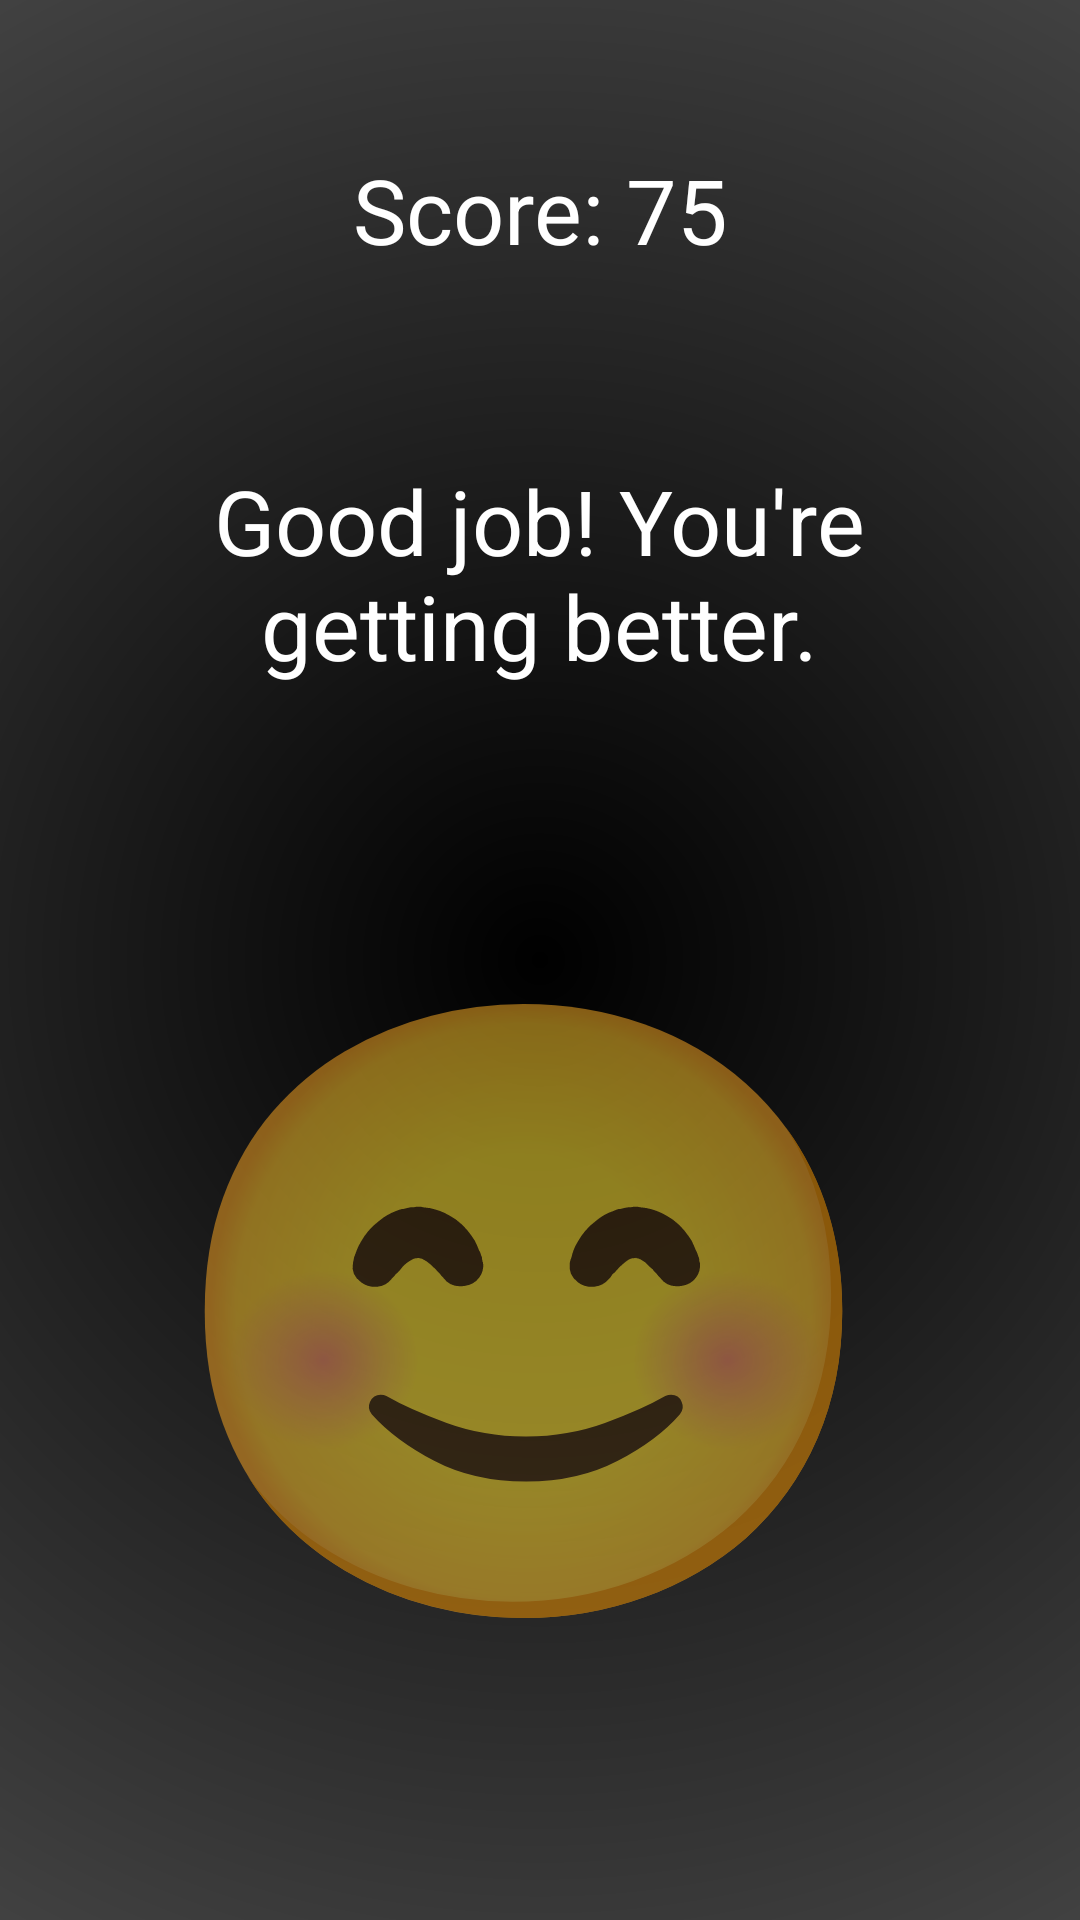

The Android layout XML behind this screen, and the referenced resources:
<!-- AndroidManifest.xml: application theme Theme.Yazlab22 -->
<!-- res/layout/activity_score_board.xml -->
<?xml version="1.0" encoding="utf-8"?>
<androidx.constraintlayout.widget.ConstraintLayout xmlns:android="http://schemas.android.com/apk/res/android"
    xmlns:app="http://schemas.android.com/apk/res-auto"
    xmlns:tools="http://schemas.android.com/tools"
    android:layout_width="match_parent"
    android:layout_height="match_parent"
    tools:context=".activity.ScoreBoard"
    android:background="@drawable/background">


    <TextView
        android:id="@+id/scoreTextView"
        android:layout_width="126dp"
        android:layout_height="54dp"
        android:text="Score: 75"
        android:textAlignment="center"
        android:textSize="30sp"
        android:textColor="@color/white"
        app:layout_constraintBottom_toTopOf="@id/messageTextView"
        app:layout_constraintEnd_toEndOf="parent"
        app:layout_constraintStart_toStartOf="parent"
        app:layout_constraintTop_toTopOf="parent" />

    <TextView
        android:id="@+id/messageTextView"
        android:layout_width="294dp"
        android:layout_height="93dp"
        android:text="Good job! You're getting better."
        android:textAlignment="center"
        android:textSize="30sp"
        android:textColor="@color/white"
        app:layout_constraintBottom_toTopOf="@+id/emojiTextView"
        app:layout_constraintEnd_toEndOf="parent"
        app:layout_constraintHorizontal_bias="0.495"
        app:layout_constraintStart_toStartOf="parent"
        app:layout_constraintTop_toBottomOf="@+id/scoreTextView"
        app:layout_constraintVertical_bias="1.0" />

    <TextView
        android:id="@+id/emojiTextView"
        android:layout_width="259dp"
        android:layout_height="264dp"
        android:layout_marginBottom="80dp"
        android:text="😊"
        android:textSize="200sp"
        app:layout_constraintBottom_toBottomOf="parent"
        app:layout_constraintEnd_toEndOf="parent"
        app:layout_constraintStart_toStartOf="parent" />


</androidx.constraintlayout.widget.ConstraintLayout>
<!-- resources referenced by this layout -->
<resources>
  <color name="white">#FFFFFFFF</color>
  <!-- drawable background (drawable) -->
  <?xml version="1.0" encoding="utf-8"?>
  <shape xmlns:android="http://schemas.android.com/apk/res/android">
      <gradient
          android:type="radial"
          android:gradientRadius="200%p"
          android:startColor="#FF000000"
          android:endColor="#808080" />
  </shape>
  <style name="Theme.Yazlab22" parent="Theme.AppCompat.DayNight.NoActionBar">
          
          <item name="colorPrimary">@color/purple_500</item>
          <item name="colorPrimaryVariant">@color/purple_700</item>
          <item name="colorOnPrimary">@color/white</item>
          
          <item name="colorSecondary">@color/teal_200</item>
          <item name="colorSecondaryVariant">@color/teal_700</item>
          <item name="colorOnSecondary">@color/black</item>
          
          <item name="android:statusBarColor">?attr/colorPrimaryVariant</item>
          
      </style>
  <color name="purple_500">#FF6200EE</color>
  <color name="purple_700">#FF3700B3</color>
  <color name="teal_200">#FF03DAC5</color>
  <color name="teal_700">#FF018786</color>
  <color name="black">#FF000000</color>
</resources>
